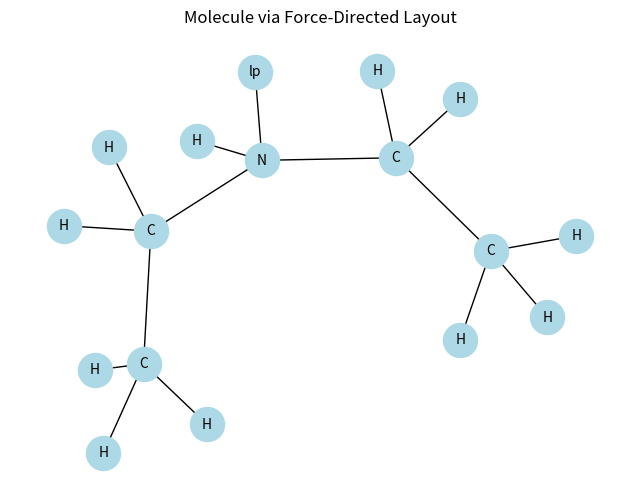

Python code for this plot:
#!/usr/bin/env python3

import re
import networkx as nx
import matplotlib.pyplot as plt

def parse_molecule(text):
    """
    Parses the bracket-and-arrow text format into a nested Python dict.
    
    Example input (Diethylamine):
    N [ 
      bottom -> lp,
      left   -> -H,
      top    -> -C [
          left  -> -H,
          right -> -H,
          top   -> -C [
              left  -> -H,
              right -> -H,
              top   -> -H
          ]
      ],
      right  -> -C [
          left  -> -H,
          right -> -H,
          top   -> -C [
              left  -> -H,
              right -> -H,
              top   -> -H
          ]
      ]
    ]

    Returns a dict of the form:
    {
      'atom': 'N',
      'charge': None,
      'substituents': [
        {
          'orientation': 'bottom',
          'bond_order': None,
          'child': {
            'atom': 'lp',
            'charge': None,
            'substituents': []
          }
        },
        ...
      ]
    }
    """

    # Pre-process the text to separate tokens
    prepped = text
    for tok in ["[", "]", ",", "->"]:
        prepped = prepped.replace(tok, f" {tok} ")
    tokens = prepped.split()

    def consume_atom_and_block(token_list):
        """
        Recursively parse something like:
           N [ top -> -C [ ... ], bottom -> lp ]
        """
        if not token_list:
            raise ValueError("Ran out of tokens while expecting an atom token!")

        # First token might be "N", "N(+1)", "C", "lp", "H", etc.
        atom_token = token_list.pop(0)
        match_atom = re.match(r'^([A-Za-z]+)(\([+-]?\d+\))?$', atom_token)
        if not match_atom:
            raise ValueError(f"Unexpected token for atom: {atom_token}")

        base_atom = match_atom.group(1)       # e.g. "N", "C", "lp" ...
        maybe_charge = match_atom.group(2)    # e.g. "(+1)" or None
        charge = maybe_charge.strip("()") if maybe_charge else None

        node = {
            'atom': base_atom,
            'charge': charge,
            'substituents': []
        }

        # If next token is '[', parse the bracket block
        if token_list and token_list[0] == '[':
            token_list.pop(0)  # consume '['
            while token_list and token_list[0] != ']':
                if token_list[0] == ',':
                    token_list.pop(0)  # skip commas

                if not token_list:
                    raise ValueError("Unexpected end inside bracket block.")

                # orientation or label
                orientation = token_list.pop(0)

                # If the next token is '->', consume it
                if token_list and token_list[0] == '->':
                    token_list.pop(0)

                # Possibly a bond symbol at the start of the next token (e.g. '-C' or '=O' or '#N')
                bond_order = None
                if token_list:
                    peek = token_list[0]
                    bond_match = re.match(r'^([-=#])(\S.*)$', peek)
                    if bond_match:
                        bond_order = bond_match.group(1)  # '-', '=', '#'
                        remainder = bond_match.group(2)   # e.g. 'C', 'N(+1)', ...
                        # Replace the token with remainder so we can parse that as an atom token
                        token_list[0] = remainder

                # Recursively parse child
                child = consume_atom_and_block(token_list)

                node['substituents'].append({
                    'orientation': orientation,
                    'bond_order': bond_order,
                    'child': child
                })

            # We expect a closing ']'
            if not token_list or token_list[0] != ']':
                raise ValueError("Missing ']' after bracket block.")
            token_list.pop(0)  # consume ']'

        return node

    top_node = consume_atom_and_block(tokens)

    if tokens:
        raise ValueError(f"Extra tokens left after parse: {tokens}")

    return top_node


def build_nx_graph(node, g=None):
    """
    Recursively build a NetworkX graph from the nested parse dict.
    Each atom or 'lp' is a graph node; each substituent is an edge.

    Returns: (G, node_id)
      where G is the final NetworkX graph,
            node_id is the integer ID for this node in the graph.
    """
    if g is None:
        g = nx.Graph()

    # Create a new node ID
    node_id = len(g.nodes)

    # Build a label that includes any charge
    label = node['atom']
    if node['charge']:
        label += f"({node['charge']})"

    # Add the node with attributes
    g.add_node(node_id, label=label, atom=node['atom'], charge=node['charge'])

    # Recurse over substituents
    for sub in node['substituents']:
        bond_order = sub['bond_order'] if sub['bond_order'] else '-'
        child_dict = sub['child']
        # Build the child as well
        g, child_id = build_nx_graph(child_dict, g)
        # Add an edge for this substituent
        g.add_edge(node_id, child_id, bond_order=bond_order, orientation=sub['orientation'])

    return g, node_id


def draw_molecule(g):
    """
    Draw the molecule using NetworkX + Matplotlib.
    We use a force-directed layout (spring_layout) to avoid collisions.
    Double/triple bonds are drawn thicker for demonstration.
    """
    # Compute 2D coordinates (you can also try kamada_kawai_layout, etc.)
    pos = nx.spring_layout(g, k=0.7, iterations=100, seed=42)

    # Separate edges by bond order for different styling
    single_edges = []
    double_edges = []
    triple_edges = []
    for (u, v, edata) in g.edges(data=True):
        bo = edata.get('bond_order', '-')
        if bo == '-':
            single_edges.append((u, v))
        elif bo == '=':
            double_edges.append((u, v))
        elif bo == '#':
            triple_edges.append((u, v))
        else:
            # fallback
            single_edges.append((u, v))

    # Draw edges
    plt.figure(figsize=(8, 6))
    nx.draw_networkx_edges(g, pos, edgelist=single_edges, width=1.0, edge_color='k')
    nx.draw_networkx_edges(g, pos, edgelist=double_edges, width=2.0, edge_color='k')
    nx.draw_networkx_edges(g, pos, edgelist=triple_edges, width=3.0, edge_color='k')

    # Draw nodes
    node_labels = nx.get_node_attributes(g, 'label')
    nx.draw_networkx_nodes(g, pos, node_color='lightblue', node_size=600)
    nx.draw_networkx_labels(g, pos, labels=node_labels, font_size=10)

    plt.title("Molecule via Force-Directed Layout")
    plt.axis('off')
    plt.show()


def main():
    # Diethylamine example
    diethylamine_text = """
    N [ 
      bottom -> lp,
      left   -> -H,
      top    -> -C [
          left  -> -H,
          right -> -H,
          top   -> -C [
              left  -> -H,
              right -> -H,
              top   -> -H
          ]
      ],
      right  -> -C [
          left  -> -H,
          right -> -H,
          top   -> -C [
              left  -> -H,
              right -> -H,
              top   -> -H
          ]
      ]
    ]
    """

    # 1) Parse
    tree = parse_molecule(diethylamine_text)

    # 2) Build the NetworkX graph
    g, root_id = build_nx_graph(tree)

    # 3) Draw the molecule with a standard 2D layout
    draw_molecule(g)


if __name__ == "__main__":
    main()
